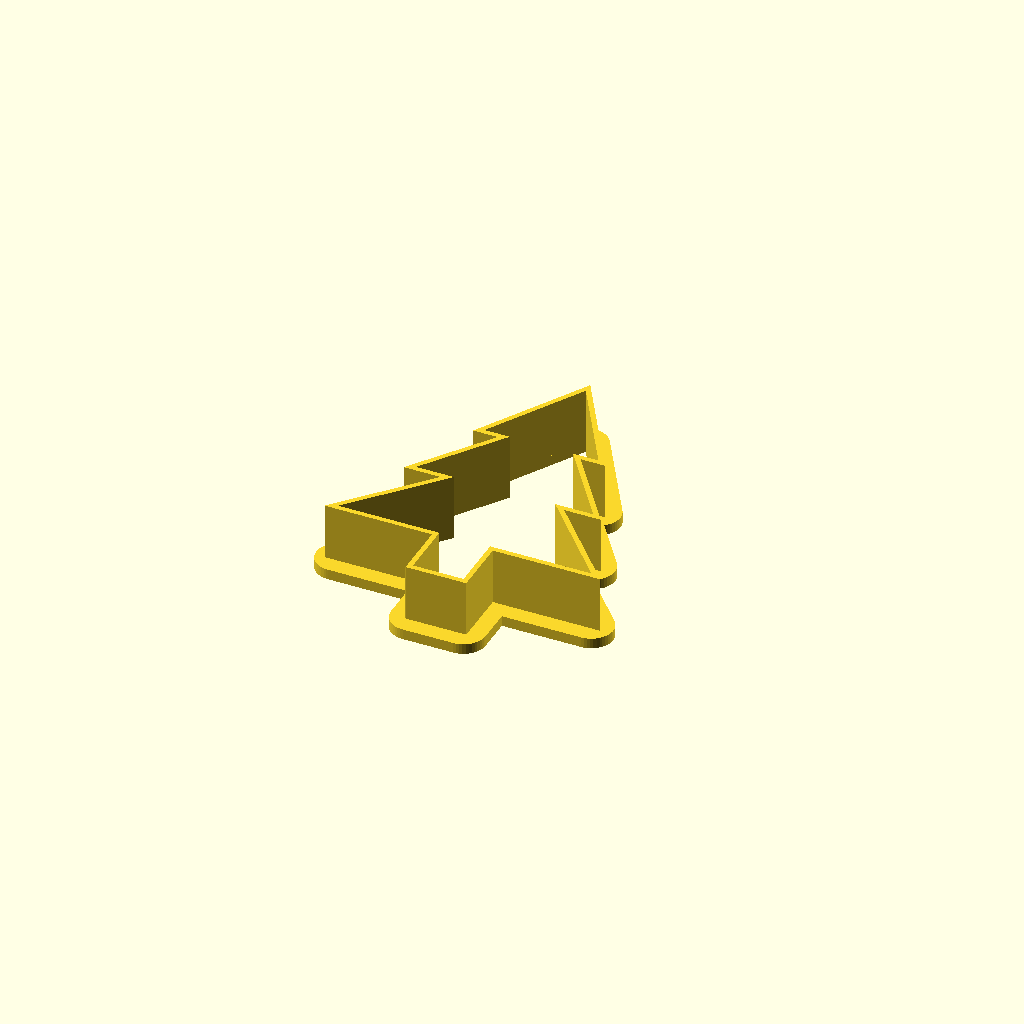
Cell 1 — every parameter at its default value.
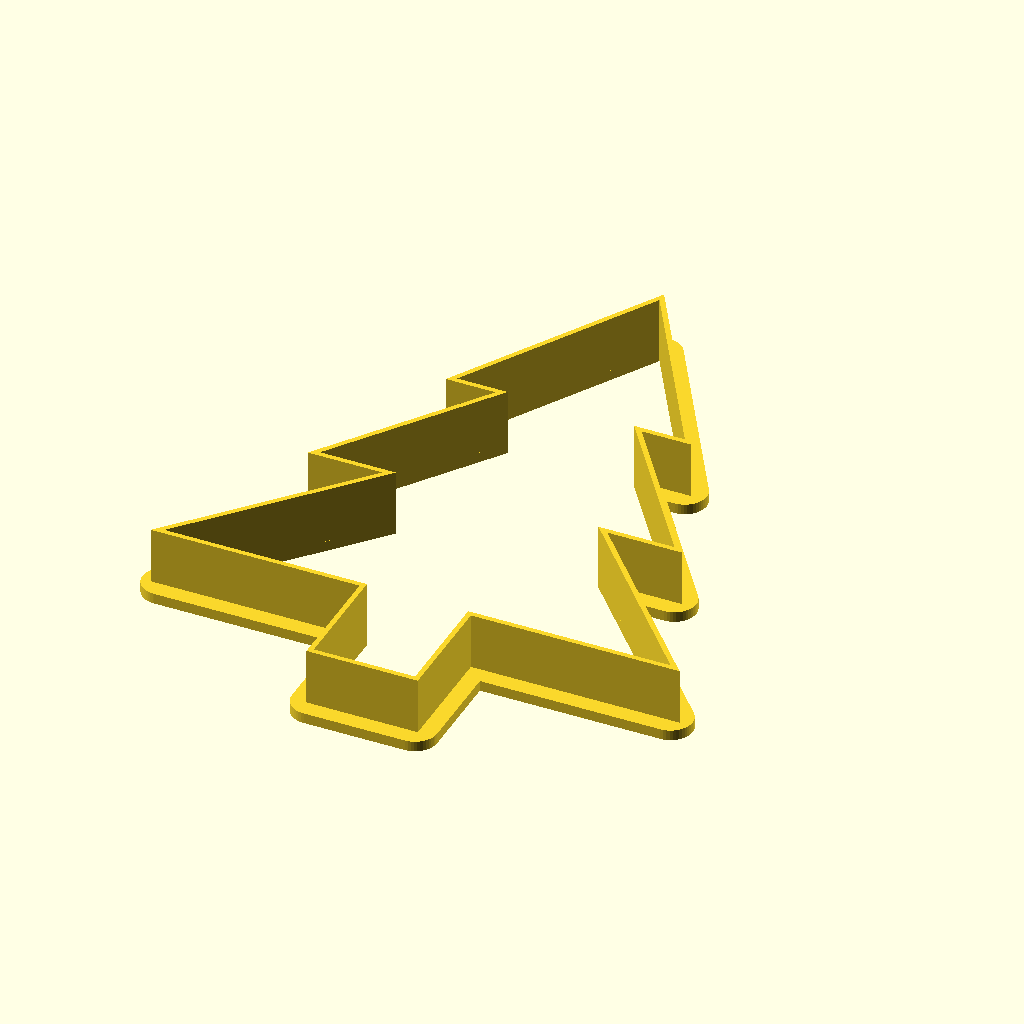
Cell 2: size = 150 (everything else at default).
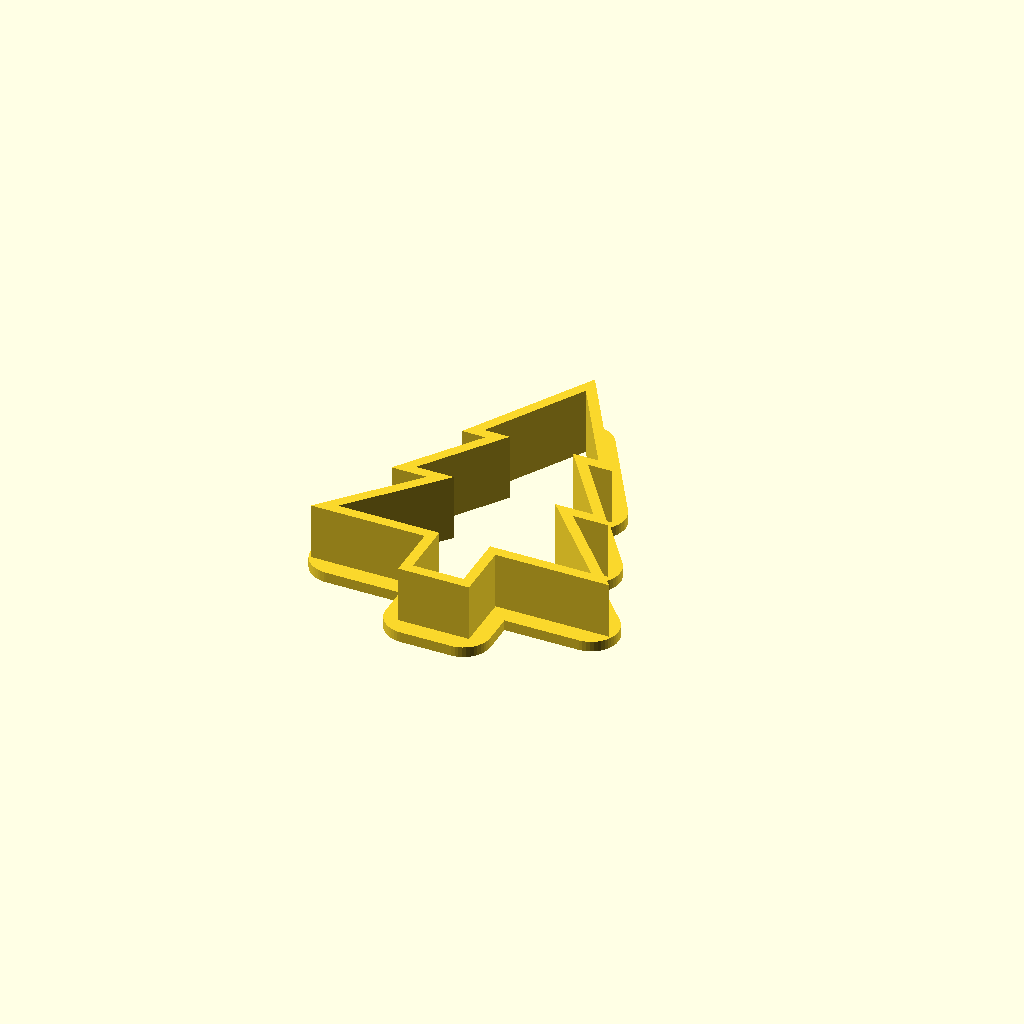
Cell 3: wall = 2.4 (everything else at default).
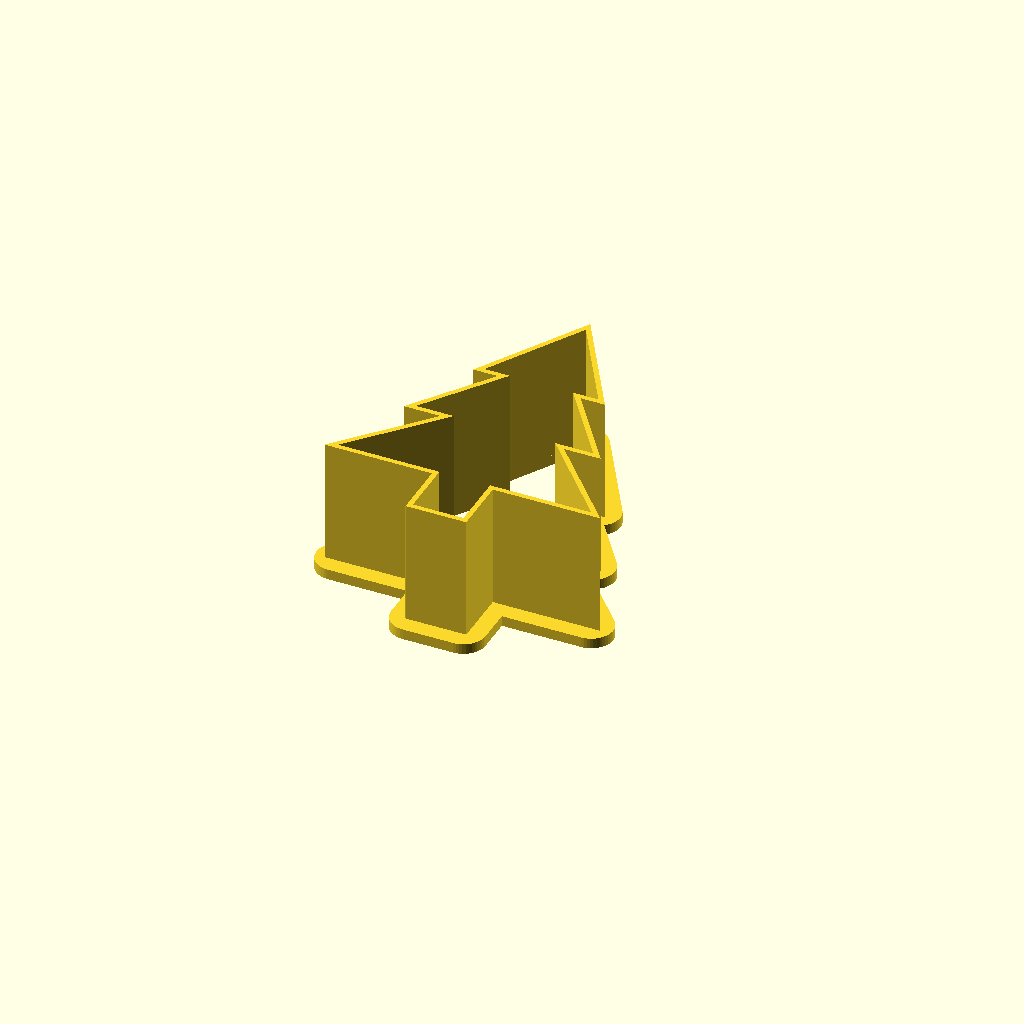
Cell 4 — h set to 32, the other parameters unchanged.
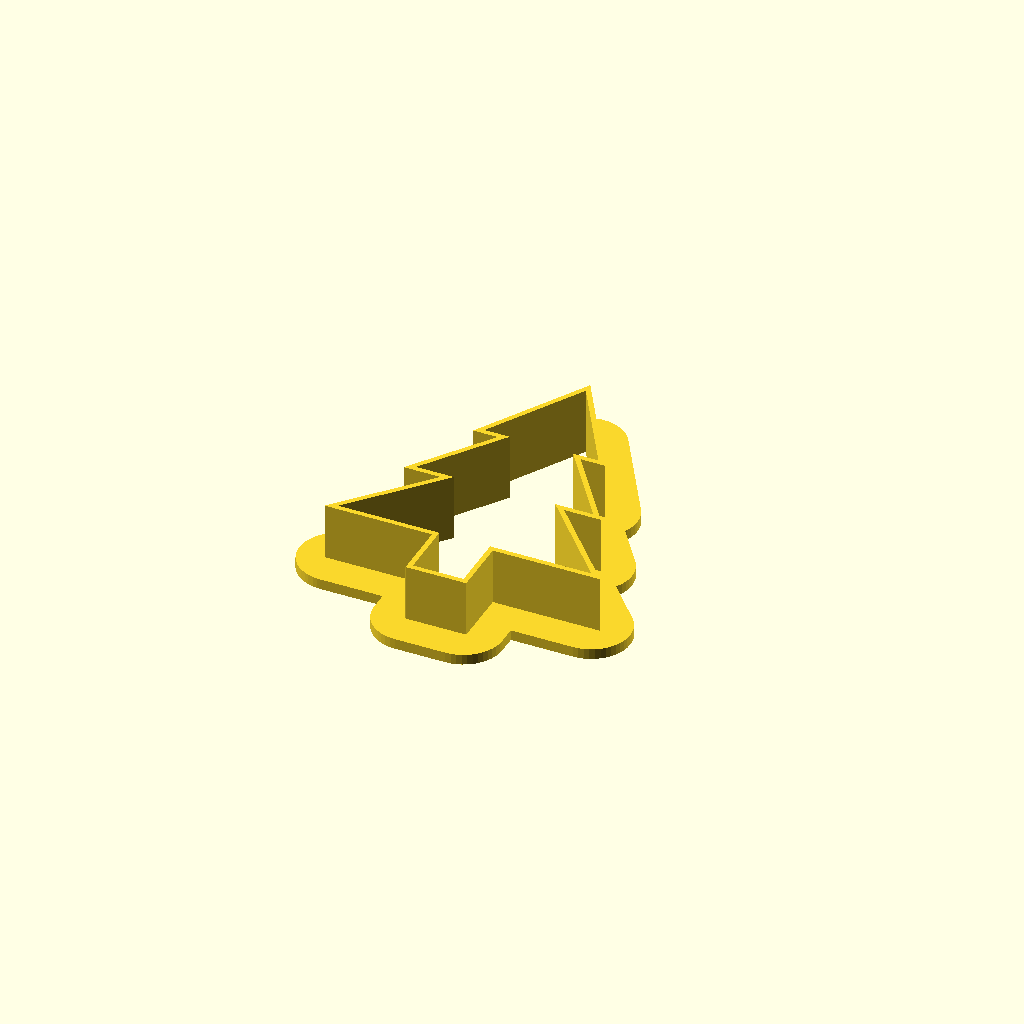
Cell 5: the same model with flange_w = 8.
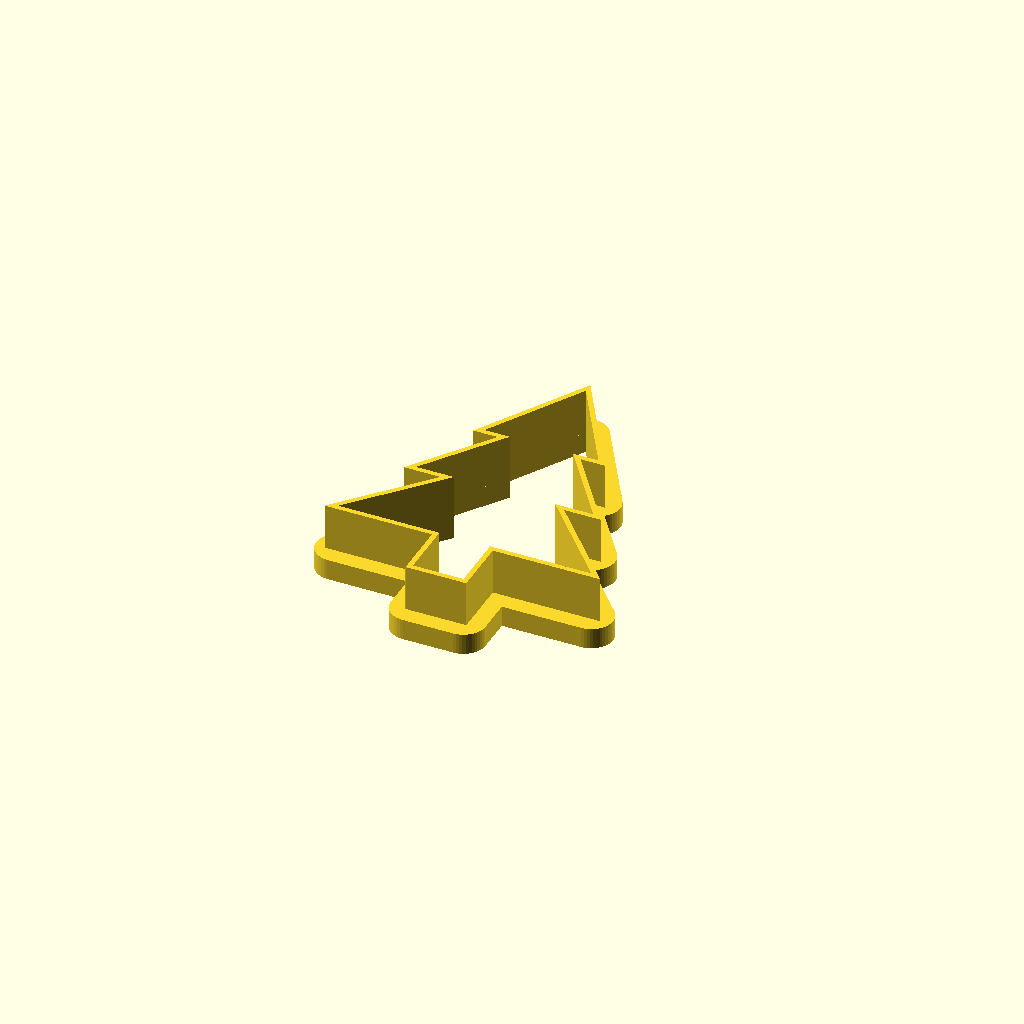
Cell 6: the same model with flange_t = 5.
All cells are drawn from one camera (rotation 55°, 0°, 25°, orthographic, colour scheme Cornfield), so only the parameter changes between them.
Source of the model, designs/cookie_cutter.scad:
// Christmas cookie cutter - original parametric design (Brian Sacco)
// Flat flange on the bed, thin cutting wall pointing up: no overhangs, no supports.
kind     = "tree";   // "tree", "star", "bell", "person", "bauble"
size     = 75;       // longest side of the cookie shape (mm)
wall     = 1.2;      // cutting wall (3 perimeters of a 0.4 mm nozzle)
h        = 16;       // total height
flange_w = 4;        // pressing flange, outwards from the wall
flange_t = 2.5;      // flange thickness
$fn = 48;

// all shapes are drawn in a 100 mm reference box and scaled to `size`
module tree() {
    pts = [[0,50],[-18,20],[-10,20],[-28,-5],[-16,-5],[-40,-32],[-8,-32],[-8,-50],
           [8,-50],[8,-32],[40,-32],[16,-5],[28,-5],[10,20],[18,20]];
    polygon(pts);
}
module star() {
    polygon([for (i = [0:9]) let (a = 90 + i * 36, r = i % 2 == 0 ? 50 : 21) [r * cos(a), r * sin(a)]]);
}
module bell() {
    hull() { translate([0, 14]) circle(r = 30); translate([-45, -30]) square([90, 8]); }
    translate([0, -32]) circle(r = 8);
    translate([0, 44]) circle(r = 7);
}
module person() {
    translate([0, 36]) circle(r = 14);
    hull() { translate([0, 12]) circle(r = 18); translate([0, -8]) circle(r = 16); }
    for (s = [-1, 1]) {
        hull() { translate([s * 40, 14]) circle(r = 7); translate([0, 16]) circle(r = 10); }
        hull() { translate([s * 12, -30]) circle(r = 8); translate([s * 16, -44]) circle(r = 8); }
    }
}
module bauble() {
    translate([0, -4]) circle(r = 42);
    translate([-8, 34]) square([16, 14]);
}
module shape() {
    scale(size / 100) {
        if (kind == "tree") tree();
        else if (kind == "star") star();
        else if (kind == "bell") bell();
        else if (kind == "person") person();
        else bauble();
    }
}
// cutting wall
linear_extrude(h) difference() { offset(delta = wall) shape(); shape(); }
// pressing flange (rounded outside so it is comfortable on the hand)
linear_extrude(flange_t) difference() { offset(r = wall + flange_w) shape(); shape(); }
Customizer parameters (derived from the source; name, type, default, range or options):
kind: string, default "tree"
size: number, default 75
wall: number, default 1.2
h: number, default 16
flange_w: number, default 4
flange_t: number, default 2.5
